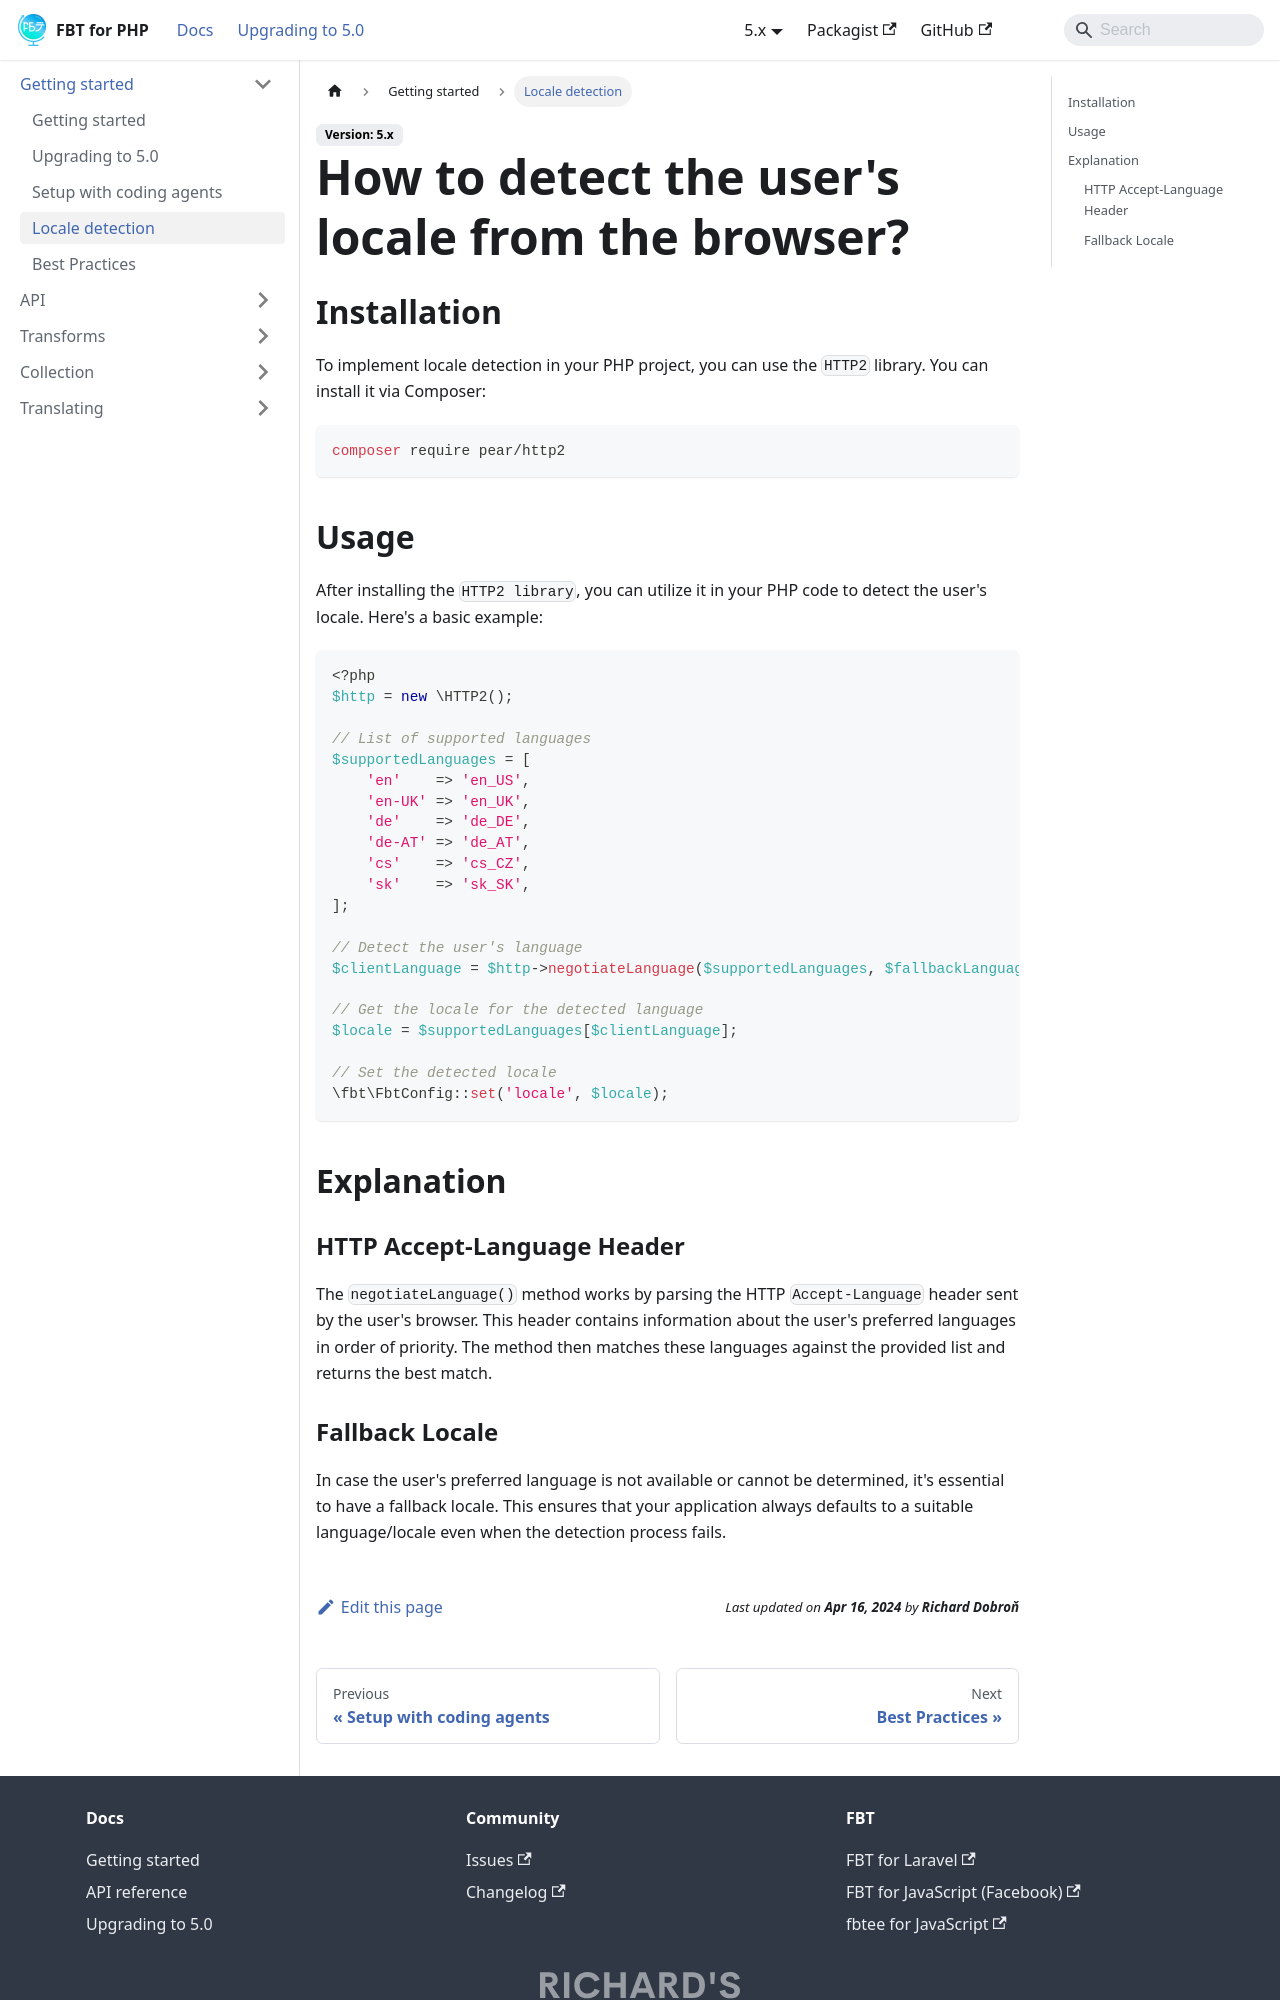

repository: richardDobron/fbt · page: docs/locale_detection.html · generator: docusaurus

---
id: locale_detection
title: Locale detection
sidebar_label: Locale detection
---

# How to detect the user's locale from the browser?

## Installation
To implement locale detection in your PHP project, you can use the `HTTP2` library. You can install it via Composer:

```shell
composer require pear/http2
```

## Usage
After installing the `HTTP2 library`, you can utilize it in your PHP code to detect the user's locale. Here's a basic example:

```php
<?php
$http = new \HTTP2();

// List of supported languages
$supportedLanguages = [
    'en'    => 'en_US',
    'en-UK' => 'en_UK',
    'de'    => 'de_DE',
    'de-AT' => 'de_AT',
    'cs'    => 'cs_CZ',
    'sk'    => 'sk_SK',
];

// Detect the user's language
$clientLanguage = $http->negotiateLanguage($supportedLanguages, $fallbackLanguage = 'en');

// Get the locale for the detected language
$locale = $supportedLanguages[$clientLanguage];

// Set the detected locale
\fbt\FbtConfig::set('locale', $locale);
```

## Explanation

### HTTP Accept-Language Header
The `negotiateLanguage()` method works by parsing the HTTP `Accept-Language` header sent by the user's browser. This header contains information about the user's preferred languages in order of priority. The method then matches these languages against the provided list and returns the best match.
